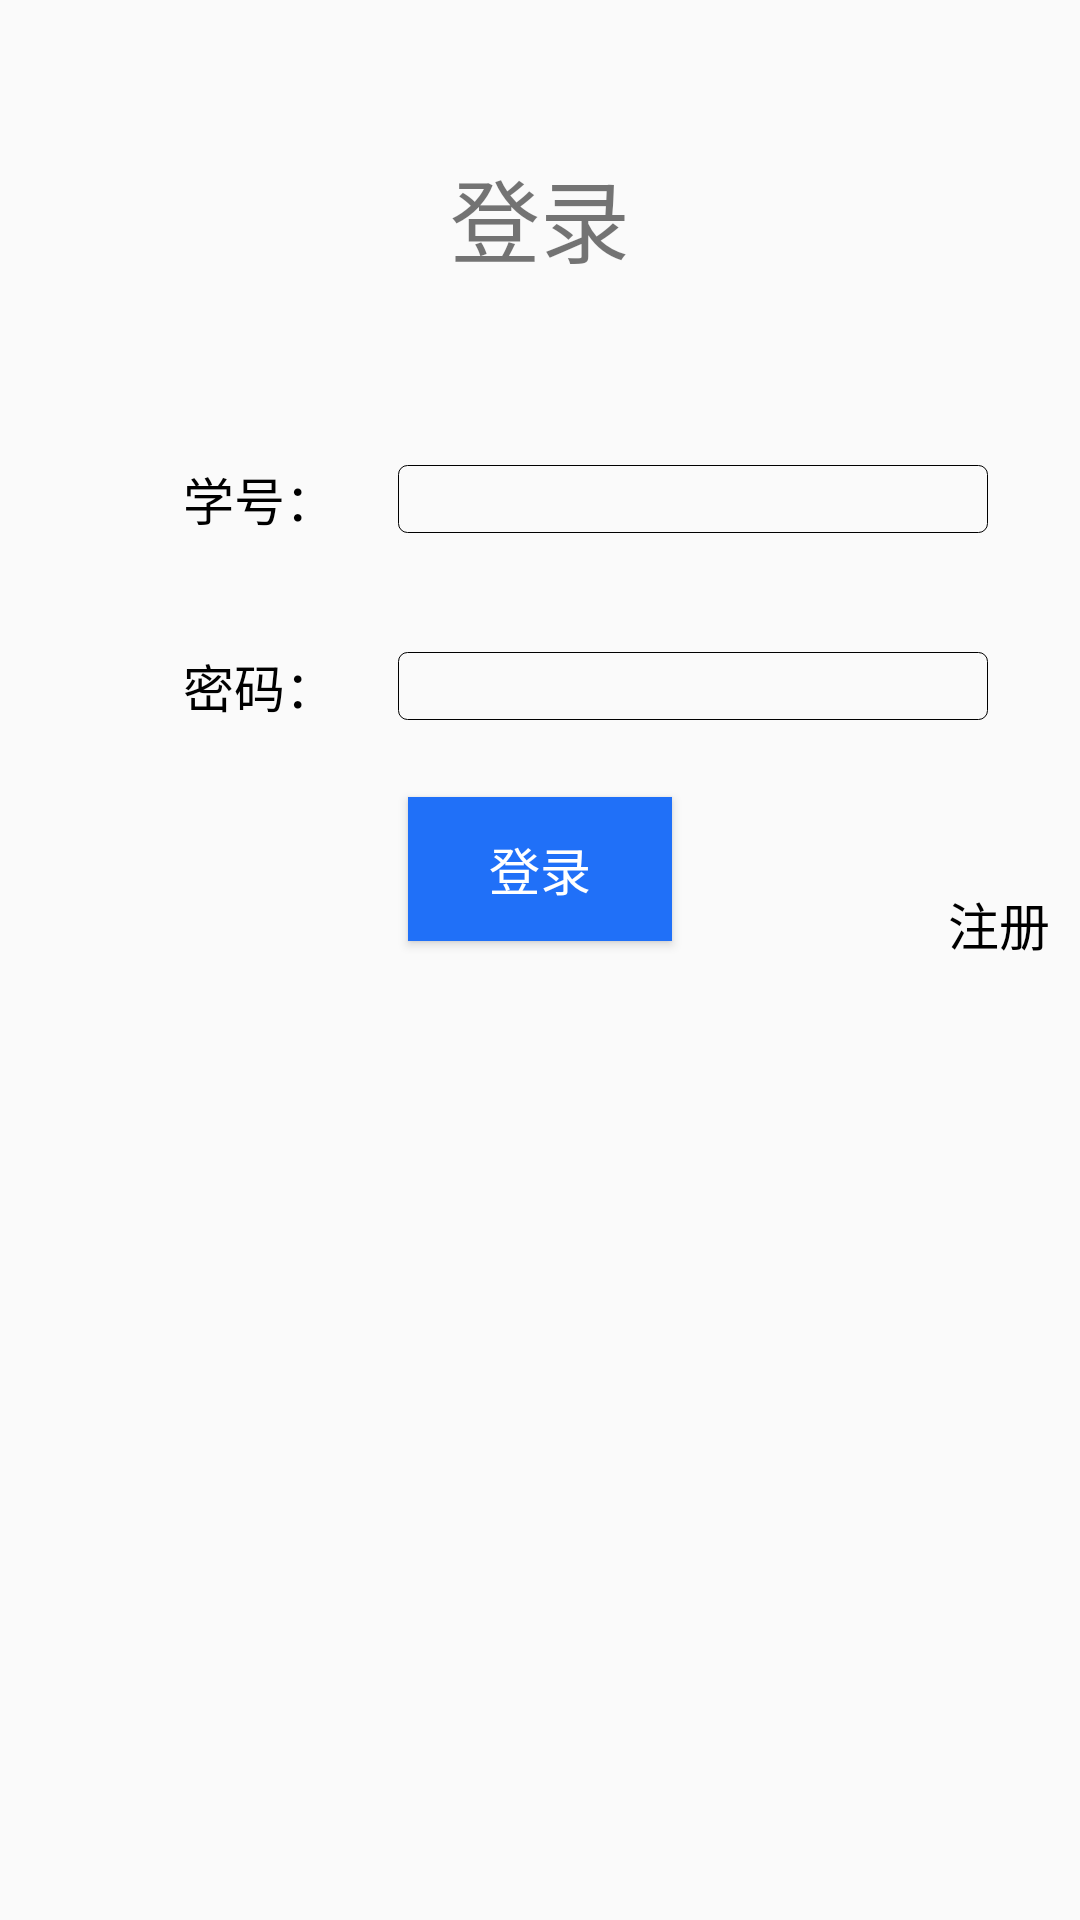

The Android layout XML behind this screen, and the referenced resources:
<!-- AndroidManifest.xml: application theme AppTheme -->
<!-- res/layout/stu_login.xml -->
<?xml version="1.0" encoding="utf-8"?>
<androidx.constraintlayout.widget.ConstraintLayout xmlns:android="http://schemas.android.com/apk/res/android"
    xmlns:app="http://schemas.android.com/apk/res-auto"
    xmlns:tools="http://schemas.android.com/tools"
    android:layout_width="match_parent"
    android:layout_height="match_parent"
    tools:context=".Login"
    android:padding="10dp">

    <TextView
        android:layout_width="wrap_content"
        android:layout_height="wrap_content"
        android:text="登录"
        android:textSize="30sp"

        app:layout_constraintBottom_toTopOf="@+id/guideline"
        app:layout_constraintLeft_toLeftOf="parent"
        app:layout_constraintRight_toRightOf="parent"
        app:layout_constraintTop_toTopOf="parent" />

    <TextView
        android:id="@+id/tv_id"
        style="@style/Font"
        android:layout_width="wrap_content"
        android:layout_height="wrap_content"

        android:text="学号："
        app:layout_constraintBottom_toTopOf="@+id/guideline2"
        app:layout_constraintEnd_toStartOf="@+id/guideline5"
        app:layout_constraintTop_toTopOf="@+id/guideline" />

    <androidx.constraintlayout.widget.Guideline
        android:id="@+id/guideline"
        android:layout_width="wrap_content"
        android:layout_height="wrap_content"
        android:orientation="horizontal"
        app:layout_constraintGuide_percent="0.2" />

    <androidx.constraintlayout.widget.Guideline
        android:id="@+id/guideline2"
        android:layout_width="wrap_content"
        android:layout_height="wrap_content"
        android:orientation="horizontal"
        app:layout_constraintGuide_percent="0.30369356" />

    <androidx.constraintlayout.widget.Guideline
        android:id="@+id/guideline3"
        android:layout_width="wrap_content"
        android:layout_height="wrap_content"
        android:orientation="horizontal"
        app:layout_constraintGuide_percent="0.4008208" />

    <androidx.constraintlayout.widget.Guideline
        android:id="@+id/guideline4"
        android:layout_width="wrap_content"
        android:layout_height="wrap_content"
        android:orientation="horizontal"
        app:layout_constraintGuide_percent="0.500684" />

    <androidx.constraintlayout.widget.Guideline
        android:id="@+id/guideline5"
        android:layout_width="wrap_content"
        android:layout_height="wrap_content"
        android:orientation="vertical"
        app:layout_constraintGuide_percent="0.3" />

    <EditText
        android:id="@+id/et_stuid"
        android:layout_width="wrap_content"
        android:layout_height="wrap_content"
        android:ems="10"
        android:background="@drawable/et_yuan"
        android:inputType="textPersonName"
        style="@style/Font"
        app:layout_constraintBottom_toTopOf="@+id/guideline2"
        app:layout_constraintEnd_toEndOf="parent"
        app:layout_constraintStart_toStartOf="@+id/guideline5"
        app:layout_constraintTop_toTopOf="@+id/guideline" />

    <TextView
        android:id="@+id/textView2"
        style="@style/Font"
        android:layout_width="wrap_content"
        android:layout_height="wrap_content"
        android:text="密码："
        app:layout_constraintBottom_toTopOf="@+id/guideline3"
        app:layout_constraintEnd_toStartOf="@+id/guideline5"
        app:layout_constraintTop_toTopOf="@+id/guideline2" />

    <EditText
        android:id="@+id/et_stupwd"
        android:layout_width="wrap_content"
        android:layout_height="wrap_content"
        android:ems="10"
        style="@style/Font"
        android:background="@drawable/et_yuan"
        android:inputType="textPassword"
        app:layout_constraintBottom_toTopOf="@+id/guideline3"
        app:layout_constraintEnd_toEndOf="parent"
        app:layout_constraintStart_toStartOf="@+id/guideline5"
        app:layout_constraintTop_toTopOf="@+id/guideline2" />

    <Button
        android:id="@+id/btn_login"
        style="@style/Font"
        android:layout_width="wrap_content"
        android:layout_height="wrap_content"
        android:background="#2070F8"
        android:text="登录"
        android:textColor="#ffffff"
        app:layout_constraintBottom_toTopOf="@+id/guideline4"
        app:layout_constraintEnd_toEndOf="parent"
        app:layout_constraintStart_toStartOf="parent"
        app:layout_constraintTop_toTopOf="@+id/guideline3" />

    <TextView
        android:id="@+id/tv_register"
        android:layout_width="wrap_content"
        android:layout_height="wrap_content"
        android:text="注册"
        app:layout_constraintBottom_toTopOf="@+id/guideline4"
        app:layout_constraintEnd_toEndOf="parent"
        style="@style/Font"/>

</androidx.constraintlayout.widget.ConstraintLayout>
<!-- resources referenced by this layout -->
<resources>
  <!-- drawable et_yuan (drawable) -->
  <?xml version="1.0" encoding="utf-8"?>
  <shape xmlns:android="http://schemas.android.com/apk/res/android">
  
      <stroke android:width="1px" android:color="@color/black"/>
      <corners android:radius="9px"/>
  </shape>
  <style name="Font">
          <item name="android:textSize">17sp</item>
          <item name="android:textColor">@color/black</item>
      </style>
  <style name="AppTheme" parent="Theme.AppCompat.Light.DarkActionBar">
          
          <item name="colorPrimary">@color/colorPrimary</item>
          <item name="colorPrimaryDark">@color/colorPrimaryDark</item>
          <item name="colorAccent">@color/colorAccent</item>
      </style>
  <!-- not gathered from this repository: default colours our renderer supplied (Android Studio template values) -->
  <color name="black">#FF000000</color>
  <color name="colorPrimary">#FF6200EE</color>
  <color name="colorPrimaryDark">#FF3700B3</color>
  <color name="colorAccent">#FF03DAC5</color>
</resources>
